Run: headless pygame with SDL's dummy video driver; simulated clock (each Clock.tick advances the game by its frame time, no real sleeping); random seed 0; keys injected as events and as key.get_pressed() state; no mouse input.
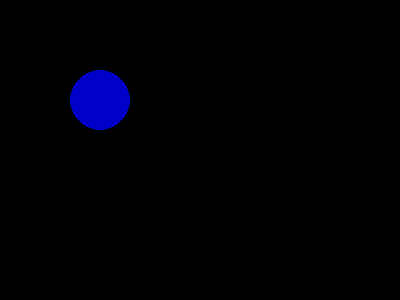
Frame 1 of 4 · flips 1–60 · no input
Frame 2 of 4 · flips 61–180 · tapped SPACE, RETURN · held RIGHT (→), D · screen unchanged from frame 1, image omitted
Frame 3 of 4 · flips 181–300 · held DOWN (↓), S · screen unchanged from frame 2, image omitted
Frame 4 of 4 · flips 301–420 · held LEFT (←), A, UP (↑), W · screen unchanged from frame 3, image omitted

The pygame program that drew these frames:

import pygame
import sys
from pygame.locals import *




def pygame_main_loop():
    pygame.init()
    DISPLAYSURF = pygame.display.set_mode((400, 300))

    herp=Tile()
    derp=TilePainter(DISPLAYSURF)
    
    pygame.display.set_caption('Hello World!')
    while True:  # main game loop
        for event in pygame.event.get():
            if event.type == QUIT:
                pygame.quit()
                sys.exit()

        derp.draw_tile(herp)
        pygame.display.update()

class Tile(object):
    terrain_type=None
    location=(100,100)

    def draw(self, surface):
        # pygame.draw.rect(surface, pygame.Color(0, 0, 0), pygame.rect.Rect(x, y, w, h))
        pygame.draw.circle(surface, pygame.Color(0, 0, 200), self.location, 30)


class TilePainter(object):
    surface=None

    def __init__(self,surface):
        self.surface=surface

    def draw_tile(self,tile):
        tile.draw(self.surface)

if __name__ == "__main__":
    pygame_main_loop()
